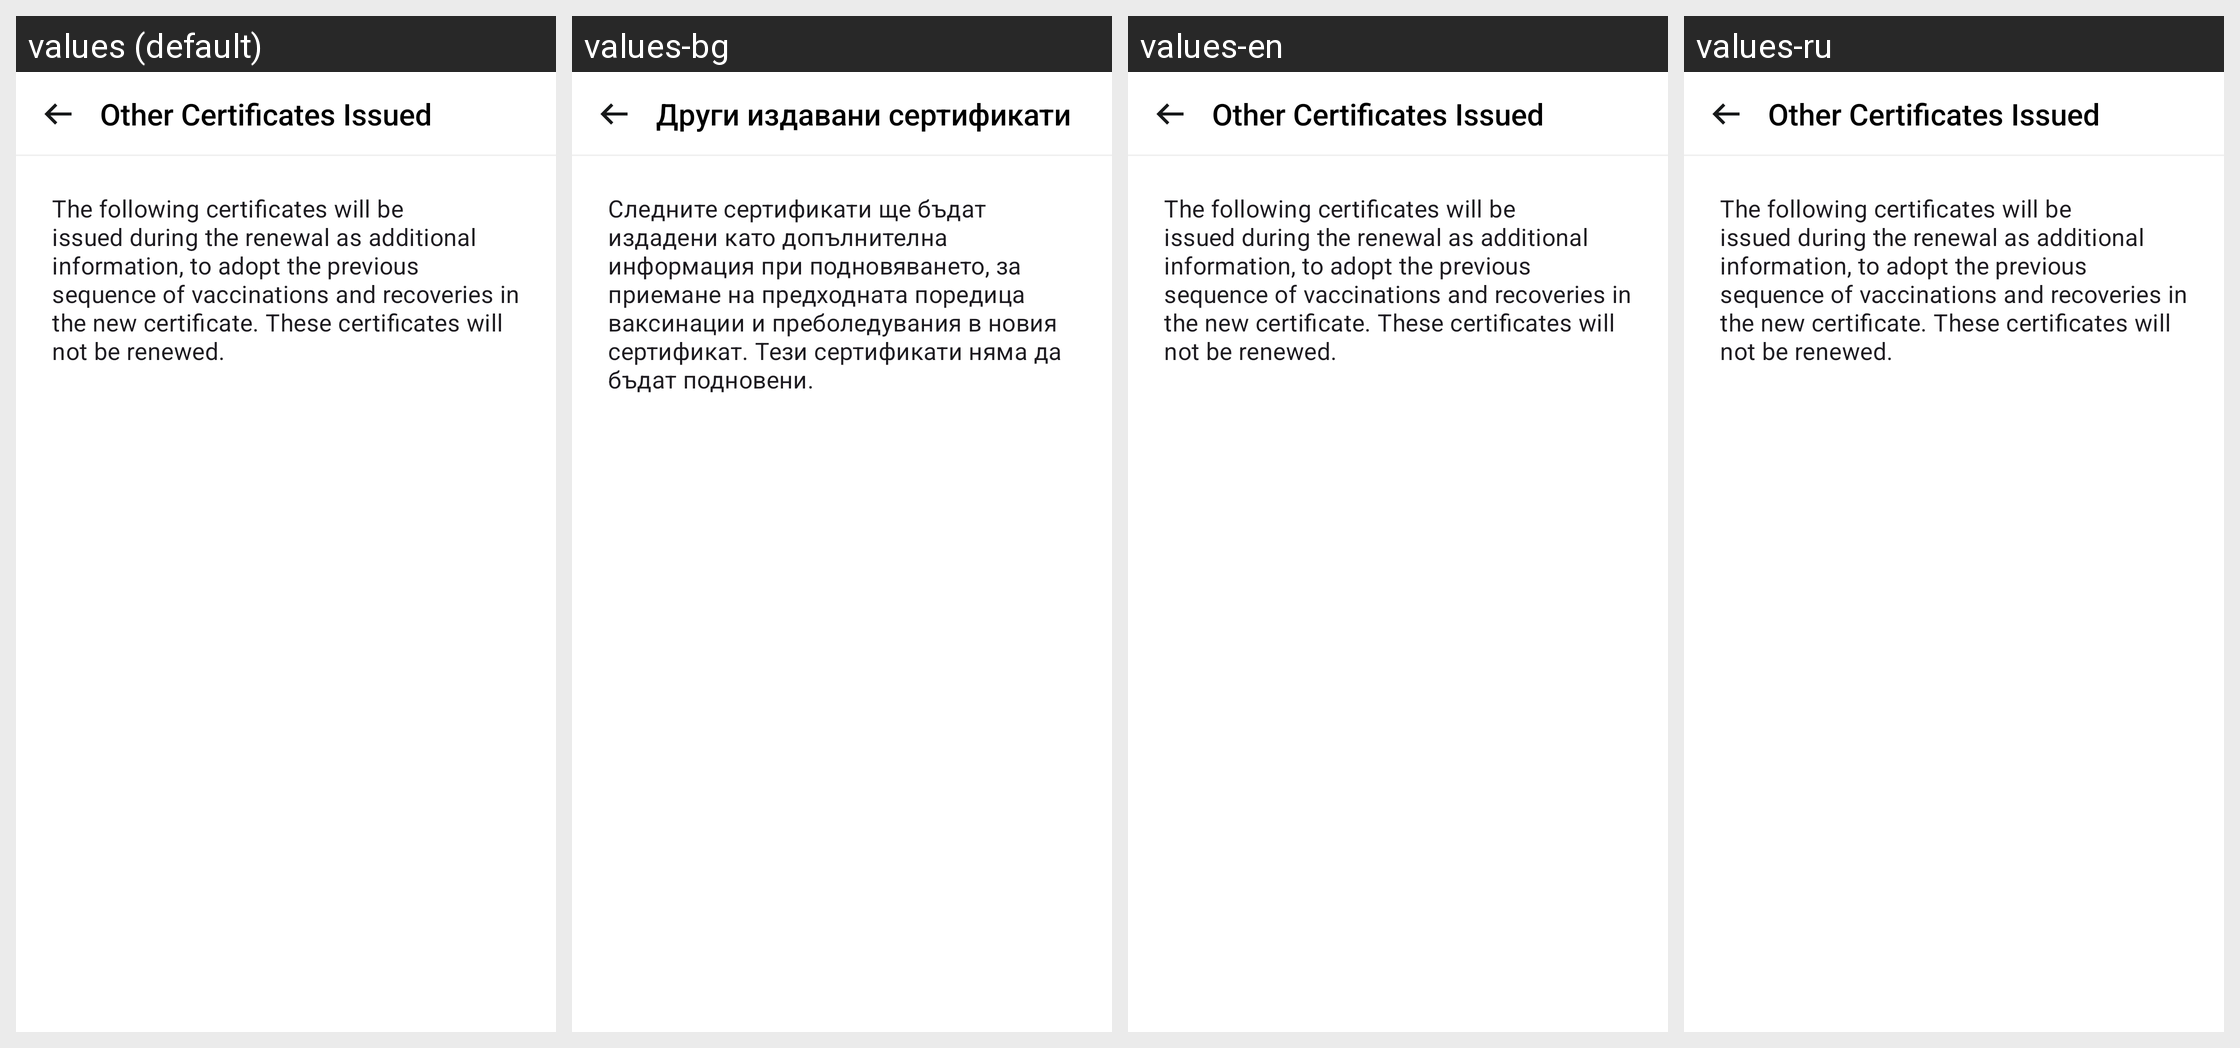

This grid shows one Android layout under several languages. Give, for every string resource on the screen, its name, the default text and each shown locale's text.
Android screen res/layout/fragment_dcc_reissuance_acc_certs.xml rendered under 4 locales, left to right: values (default), values-bg, values-en, values-ru. Device: Nexus 5 (rendered at 1080×1920; each locale shown at half size, 540×960, under a caption strip naming it); theme AppTheme.
Other locales in the repository, not shown: values-ar, values-de, values-pl, values-pt, values-ro, values-tr, values-uk.
Strings drawn on this screen, with the default value and each locale's value (text and hints the layout hard-codes, and strings that could not be matched under every locale, appear in the picture but are not listed):

dcc_reissuance_acc_certs_title
  values: Other Certificates Issued
  values-bg: Други издавани сертификати
  values-en: Other Certificates Issued  [not translated; the default value is used]
  values-ru: Other Certificates Issued  [not translated; the default value is used]

dcc_reissuance_acc_certs_content
  values: The following certificates will be issued during the renewal as additional information, to adopt the previous sequence of vaccinations and recoveries in the new certificate. These certificates will not be renewed.
  values-bg: Следните сертификати ще бъдат издадени като допълнителна информация при подновяването, за приемане на предходната поредица ваксинации и преболедувания в новия сертификат. Тези сертификати няма да бъдат подновени.
  values-en: The following certificates will be issued during the renewal as additional information, to adopt the previous sequence of vaccinations and recoveries in the new certificate. These certificates will not be renewed.  [not translated; the default value is used]
  values-ru: The following certificates will be issued during the renewal as additional information, to adopt the previous sequence of vaccinations and recoveries in the new certificate. These certificates will not be renewed.  [not translated; the default value is used]
